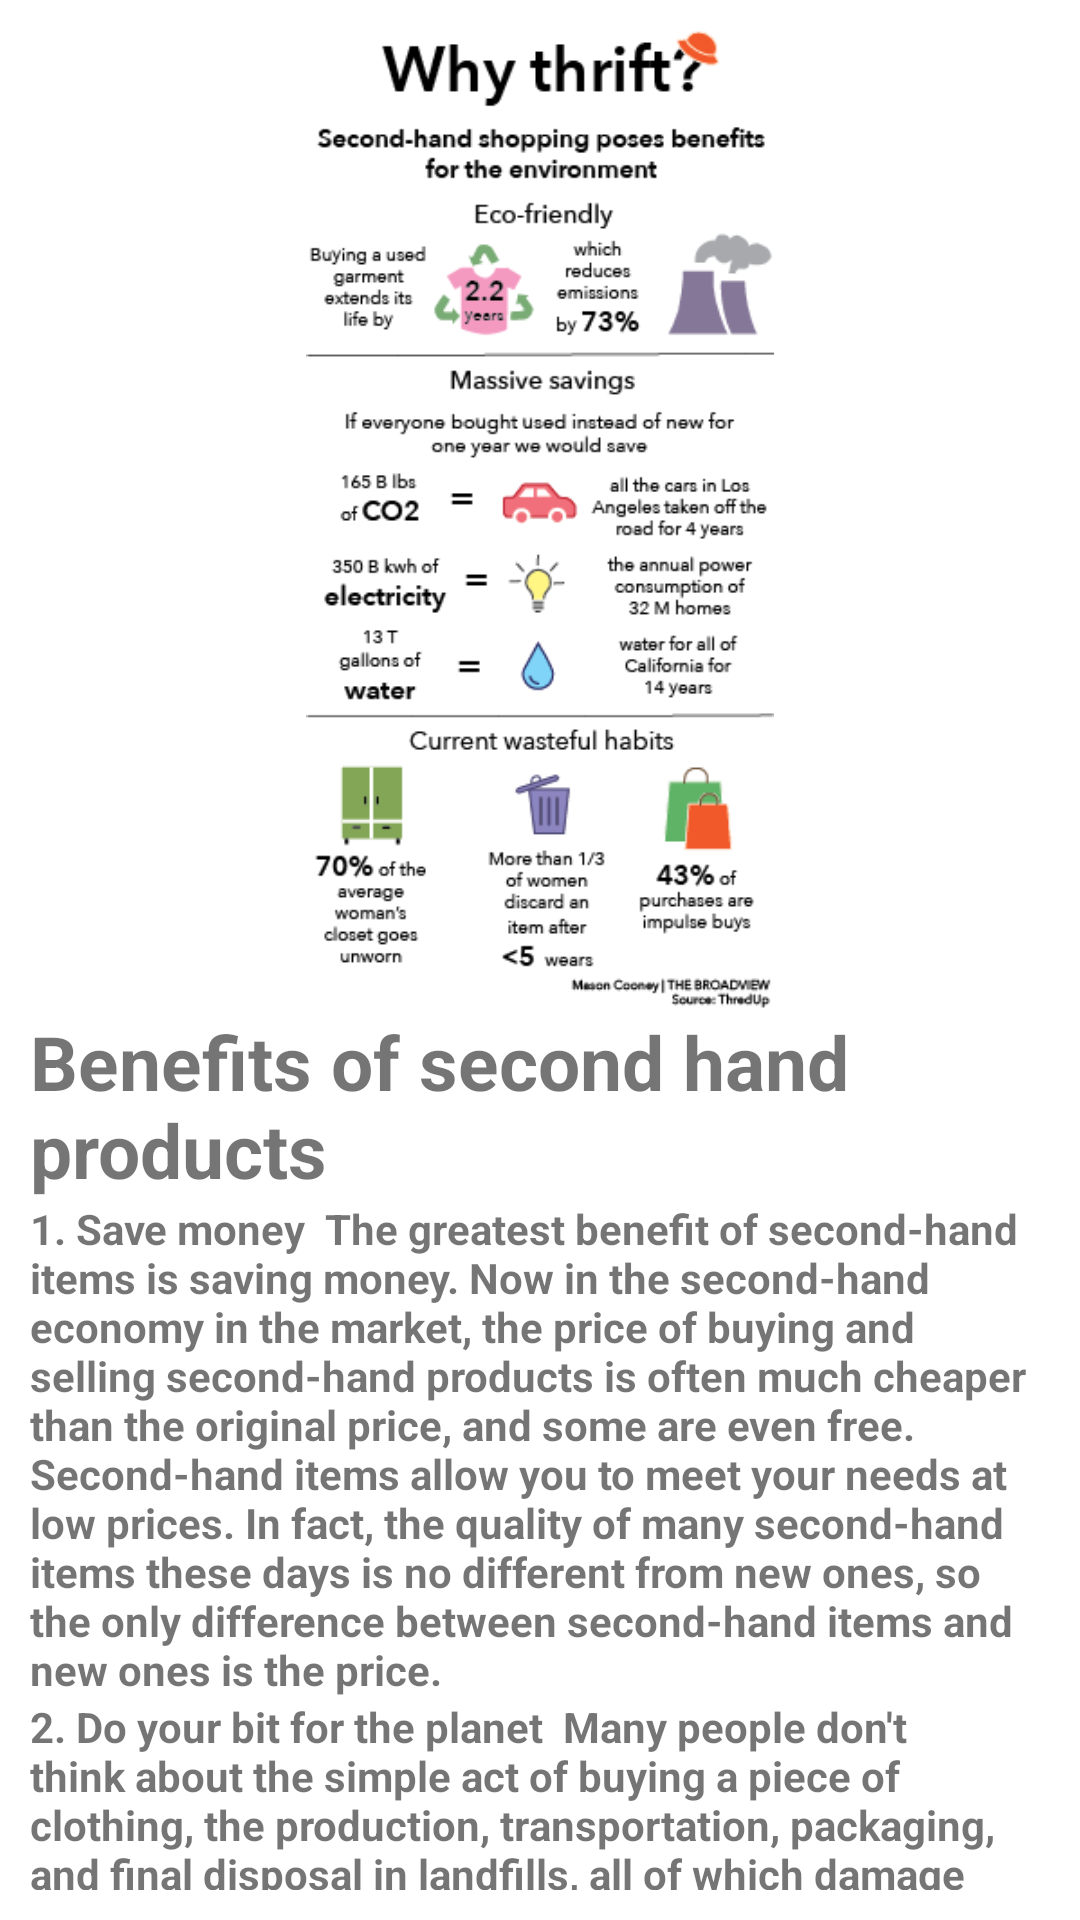

Here is an Android app screen rendered from its layout file. Give the layout XML and the strings, colors and styles it references.
<!-- AndroidManifest.xml: application theme Theme.SecondhandMarketApp -->
<!-- res/layout/fragment_sechand.xml -->
<?xml version="1.0" encoding="utf-8"?>
<FrameLayout xmlns:android="http://schemas.android.com/apk/res/android"
    xmlns:tools="http://schemas.android.com/tools"
    android:layout_width="match_parent"
    android:layout_height="match_parent"
    tools:context=".sechandFragment">

    <LinearLayout
        android:layout_width="match_parent"
        android:layout_height="match_parent"
        android:layout_margin="10dp"
        android:orientation="vertical">

        <ImageView
            android:layout_width="match_parent"
            android:layout_height="327dp"
            android:src="@drawable/img_1" />

        <TextView
            android:layout_width="wrap_content"
            android:layout_height="wrap_content"
            android:text="Benefits of second hand products"
            android:textSize="25dp"
            android:textStyle="bold"/>

        <TextView
            android:layout_width="wrap_content"
            android:layout_height="wrap_content"
            android:text="1. Save money

The greatest benefit of second-hand items is saving money. Now in the second-hand economy in the market, the price of buying and selling second-hand products is often much cheaper than the original price, and some are even free. Second-hand items allow you to meet your needs at low prices. In fact, the quality of many second-hand items these days is no different from new ones, so the only difference between second-hand items and new ones is the price."
            android:textStyle="bold"/>

        <TextView
            android:layout_width="wrap_content"
            android:layout_height="wrap_content"
            android:text="2. Do your bit for the planet

Many people don't think about the simple act of buying a piece of clothing, the production, transportation, packaging, and final disposal in landfills, all of which damage the environment. We all seek newness and love to dress up, and second-hand items can also meet this need. This can not only reduce the amount of waste disposal, but also reduce the demand in the market, and thus reduce the resources required for production, achieving waste reduction at the source."
            android:textStyle="bold"/>


    </LinearLayout>


</FrameLayout>
<!-- resources referenced by this layout -->
<resources>
  <!-- drawable img_1: png bitmap (drawable, 24941 bytes) -->
  <style name="Theme.SecondhandMarketApp" parent="Theme.MaterialComponents.DayNight.DarkActionBar">
          
          <item name="colorPrimary">@color/purple_500</item>
          <item name="colorPrimaryVariant">@color/purple_700</item>
          <item name="colorOnPrimary">@color/white</item>
          
          <item name="colorSecondary">@color/teal_200</item>
          <item name="colorSecondaryVariant">@color/teal_700</item>
          <item name="colorOnSecondary">@color/black</item>
          
          <item name="android:statusBarColor" tools:targetApi="l">?attr/colorPrimaryVariant</item>
          
      </style>
  <color name="purple_500">#FF6200EE</color>
  <color name="purple_700">#FF3700B3</color>
  <color name="white">#FFFFFFFF</color>
  <color name="teal_200">#FF03DAC5</color>
  <color name="teal_700">#FF018786</color>
  <color name="black">#FF000000</color>
</resources>
